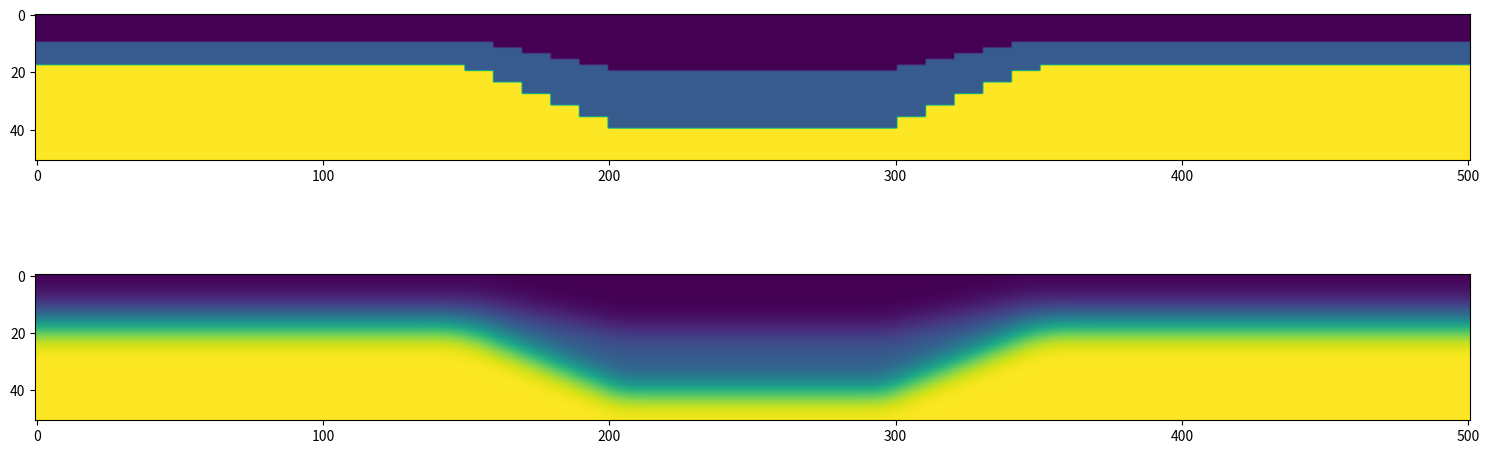

Python code for this plot:
import numpy as np
import matplotlib.pyplot as plt

from scipy.ndimage import gaussian_filter

nx = 501
ny = 501
nz = 51

dh = 10

vp = 2500.0*np.ones((nz,nx,ny))

vp[:40,200:301,200:301] = 2000.0 
vp[:36,190:311,190:311] = 2000.0
vp[:32,180:321,180:321] = 2000.0
vp[:28,170:331,170:331] = 2000.0
vp[:24,160:341,160:341] = 2000.0
vp[:20,150:351,150:351] = 2000.0
vp[:18,:,:] = 2000.0

vp[:20,200:301,200:301] = 1800.0 
vp[:18,190:311,190:311] = 1800.0
vp[:16,180:321,180:321] = 1800.0
vp[:14,170:331,170:331] = 1800.0
vp[:12,160:341,160:341] = 1800.0
vp[:10,:,:] = 1800.0

vs = vp / 1.7
rho = 310.0*vp**0.25

# vp.flatten("F").astype("float32", order = "F").tofile("vp_model_51x501x501_10m.bin")
# vs.flatten("F").astype("float32", order = "F").tofile("vs_model_51x501x501_10m.bin")
# rho.flatten("F").astype("float32", order = "F").tofile("rho_model_51x501x501_10m.bin")

vmin = np.min(vs)
vmax = np.max(vp)

# plt.figure(1, figsize=(15,7))

# plt.subplot(311)
# plt.imshow(vp[:,:,int(ny/2)], vmin = vmin, vmax = vmax)
# plt.colorbar()

# plt.subplot(312)
# plt.imshow(vs[:,:,int(ny/2)], vmin = vmin, vmax = vmax)
# plt.colorbar()

# plt.subplot(313)
# plt.imshow(rho[:,:,int(ny/2)], vmin = vmin, vmax = vmax)
# plt.colorbar()

# plt.tight_layout()
# plt.show()

init_model = 1.0 / gaussian_filter(1.0 / vp, 5.0)

vp.flatten("F").astype("float32", order = "F").tofile("true_model_51x501x501_10m.bin")
init_model.flatten("F").astype("float32", order = "F").tofile("init_model_51x501x501_10m.bin")

plt.figure(1, figsize = (15,6))
plt.subplot(211)
plt.imshow(vp[:,:,int(ny/2)])

plt.subplot(212)
plt.imshow(init_model[:,:,int(ny/2)])

plt.tight_layout()
plt.show()
